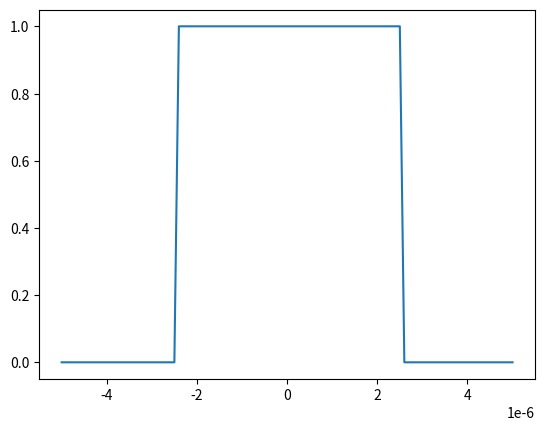

Recreate this plot in Python.
import numpy as np
from matplotlib import pyplot as plt

T = 10e-6   # signal duration (s)
Dt = 0.1e-6 # sampling interval (s)
T1 = 5e-6   # pulse "on" duration (s)
A = 1       # signal amplitude

t = np.arange(-T/2, T/2, Dt)       # time axis
x = np.zeros( np.size(t) )         # signal array with size equal to t
i = 0                              # counter

for i in range(0, t.size):         # for every value of i
    tm = t[i]                      # get the current value of t    
    if -T1/2 <= tm < T1/2:         # if it is inside the pulse
        x[i] = A                   #   signal must be equal to A
    else:                          # otherwise
        x[i] = 0                   #   signal must be zero
    i = i + 1                      # go to next position
                
plt.close('all')                   # Close all figures
plt.figure(1)                      # open a new figure
plt.plot(t, x)                     # plot the signal

 